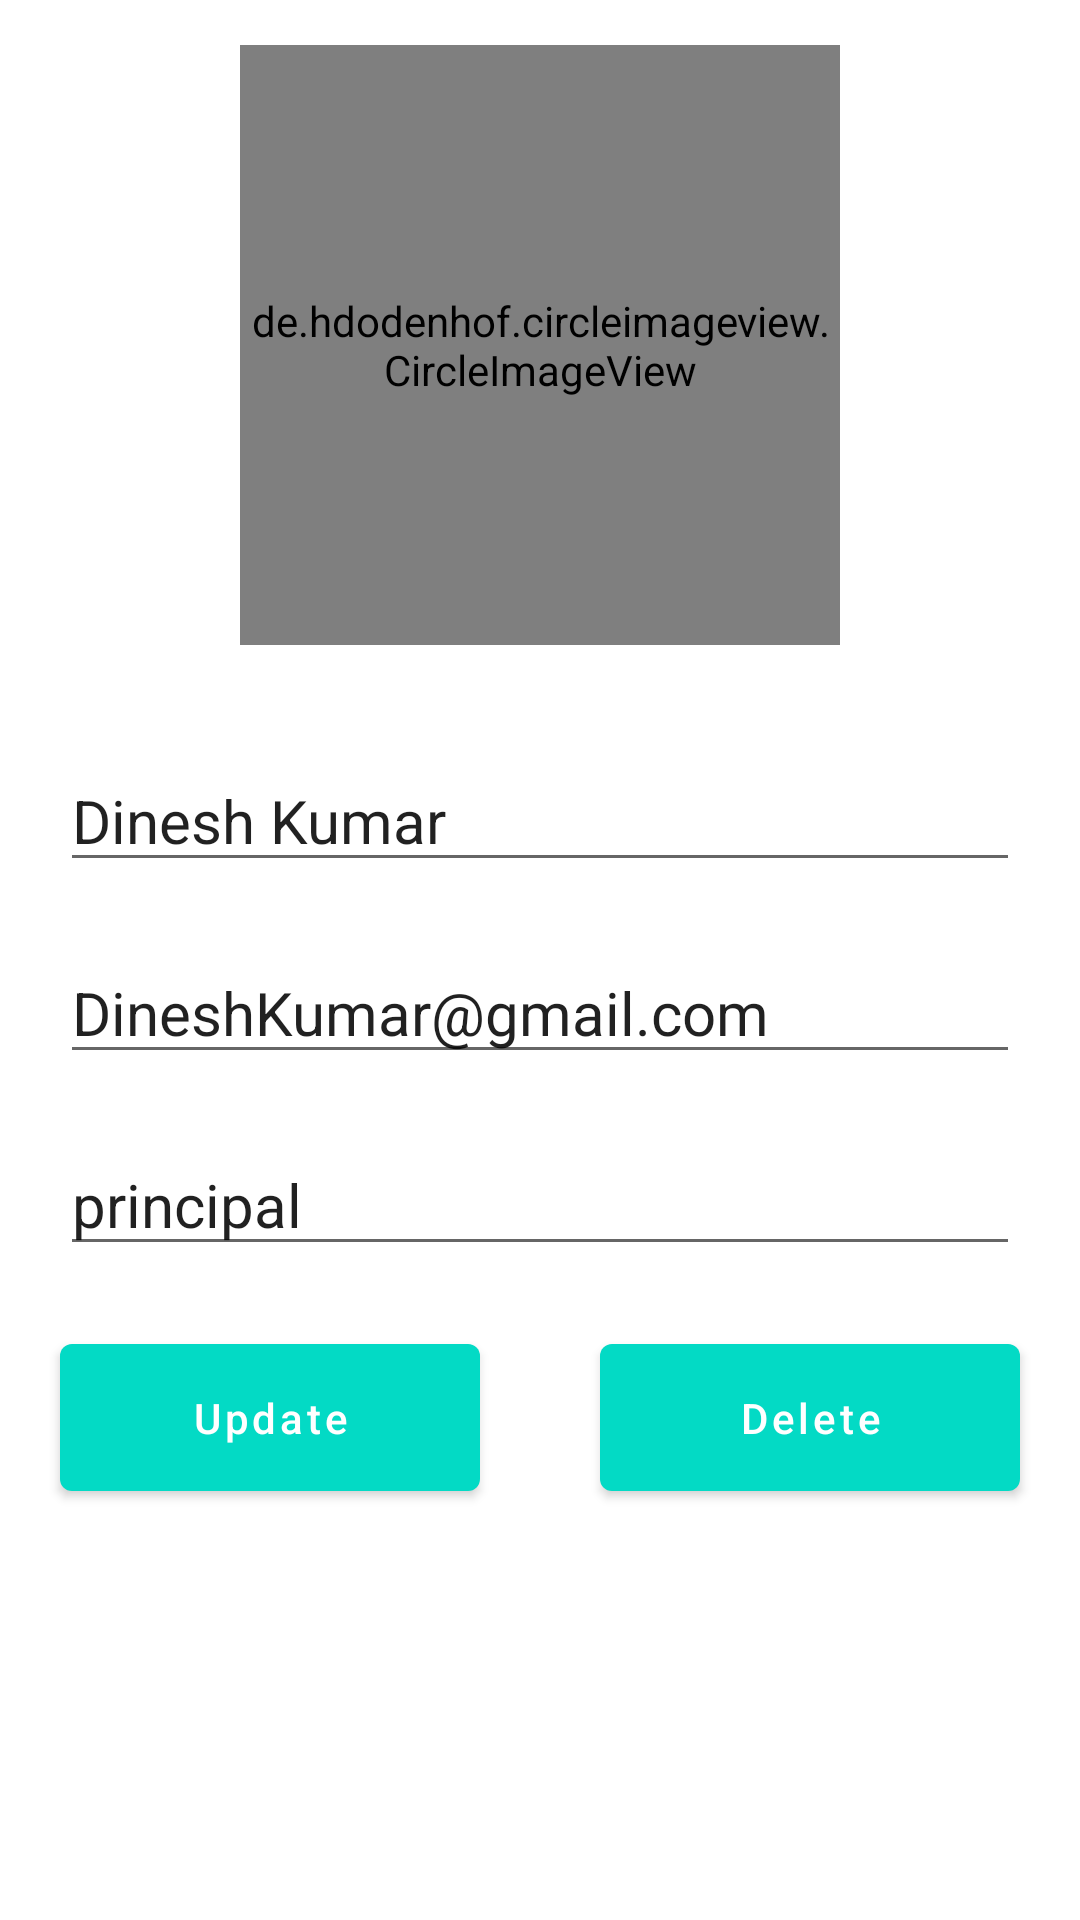

Reconstruct the res/layout file that produces this screen, plus the resources it refers to.
<!-- AndroidManifest.xml: application theme Theme.CollageManegment -->
<!-- res/layout/activity_update_teacher.xml -->
<?xml version="1.0" encoding="utf-8"?>
<LinearLayout xmlns:android="http://schemas.android.com/apk/res/android"
    xmlns:app="http://schemas.android.com/apk/res-auto"
    xmlns:tools="http://schemas.android.com/tools"
    android:layout_width="match_parent"
    android:layout_height="match_parent"
    android:gravity="center_horizontal"
    android:orientation="vertical"
    tools:context=".Faculty.UpdateTeacherActivity">

    <de.hdodenhof.circleimageview.CircleImageView
        android:layout_width="200dp"
        android:layout_height="200dp"
        android:id="@+id/UpdateTeacherImage"
        android:layout_margin="15dp"
        android:src="@drawable/ic_add_photo" />
    <EditText
        android:layout_width="match_parent"
        android:text="Dinesh Kumar"
        android:textSize="20dp"
        android:layout_marginVertical="20dp"
        android:id="@+id/UpdateTeacherName"
        android:layout_marginHorizontal="20dp"
        android:layout_height="wrap_content"/>
    <EditText
        android:layout_width="match_parent"
        android:text="DineshKumar@gmail.com"
        android:textSize="20dp"
        android:id="@+id/UpdateTeacherEmail"
        android:layout_marginHorizontal="20dp"
        android:layout_height="wrap_content"/>
    <EditText
        android:layout_width="match_parent"
        android:text="principal"
        android:textSize="20dp"
        android:layout_marginVertical="20dp"
        android:id="@+id/UpdateTeacherPost"
        android:layout_marginHorizontal="20dp"
        android:layout_height="wrap_content"/>
    <LinearLayout
        android:layout_width="match_parent"
        android:weightSum="2"
        android:layout_height="wrap_content">
        <com.google.android.material.button.MaterialButton
            android:layout_width="0dp"
            android:layout_weight="1"
            android:text="Update"
            android:id="@+id/UpdateTeacherUpdateBtn"
            android:layout_marginHorizontal="20dp"
            android:padding="15dp"
            android:textAllCaps="false"
            android:layout_height="wrap_content"/>
        <com.google.android.material.button.MaterialButton
            android:layout_width="0dp"
            android:layout_weight="1"
            android:text="Delete"
            android:layout_marginHorizontal="20dp"
            android:padding="15dp"
            android:id="@+id/UpdateTeacherDeleteBtn"
            android:textAllCaps="false"
            android:layout_height="wrap_content"/>
    </LinearLayout>
</LinearLayout>
<!-- resources referenced by this layout -->
<resources>
  <!-- drawable ic_add_photo (drawable) -->
  <vector android:height="24dp" android:tint="#FDF8F8"
      android:viewportHeight="24" android:viewportWidth="24"
      android:width="24dp" xmlns:android="http://schemas.android.com/apk/res/android">
      <path android:fillColor="@android:color/white" android:pathData="M3,4V1h2v3h3v2H5v3H3V6H0V4H3zM6,10V7h3V4h7l1.83,2H21c1.1,0 2,0.9 2,2v12c0,1.1 -0.9,2 -2,2H5c-1.1,0 -2,-0.9 -2,-2V10H6zM13,19c2.76,0 5,-2.24 5,-5s-2.24,-5 -5,-5s-5,2.24 -5,5S10.24,19 13,19zM9.8,14c0,1.77 1.43,3.2 3.2,3.2s3.2,-1.43 3.2,-3.2s-1.43,-3.2 -3.2,-3.2S9.8,12.23 9.8,14z"/>
  </vector>
  <style name="Theme.CollageManegment" parent="Theme.MaterialComponents.DayNight.DarkActionBar">
          
          <item name="colorPrimary">@color/teal_200</item>
          <item name="colorPrimaryVariant">@color/purple_700</item>
          <item name="colorOnPrimary">@color/white</item>
          
          <item name="colorSecondary">@color/teal_200</item>
          <item name="colorSecondaryVariant">@color/teal_700</item>
          <item name="colorOnSecondary">@color/black</item>
          
          <item name="android:statusBarColor">?attr/colorPrimaryVariant</item>
          
      </style>
  <color name="teal_200">#FF03DAC5</color>
  <color name="purple_700">#FF3700B3</color>
  <color name="white">#FFFFFFFF</color>
  <color name="teal_700">#FF018786</color>
  <color name="black">#FF000000</color>
</resources>
